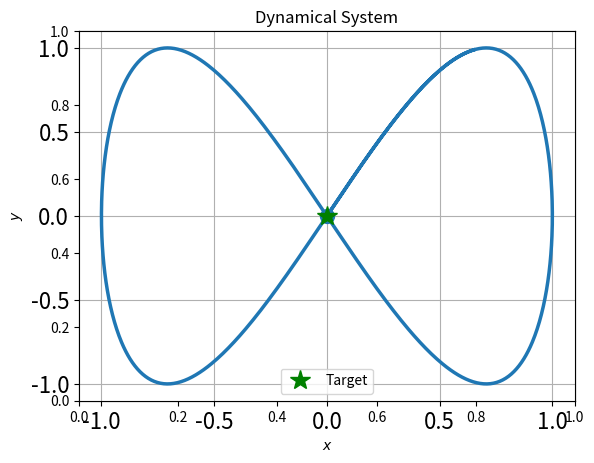

Generate this figure with matplotlib:
"""
[redacted]
[redacted]
[redacted]
    Initial version of this code extracted from:
    https://github.com/robotsorcerer/LyapunovLearner/blob/master/scripts/visualization/traj_plotter.py
"""

import time
import numpy as np
import matplotlib
import matplotlib.pylab as plt
import matplotlib.gridspec as gridspec


def buffered_axis_limits(amin, amax, buffer_factor=1.0):
    """
    Increases the range (amin, amax) by buffer_factor on each side
    and then rounds to precision of 1/10th min or max.
    Used for generating good plotting limits.
    For example (0, 100) with buffer factor 1.1 is buffered to (-10, 110)
    and then rounded to the nearest 10.
    """
    diff = amax - amin
    amin -= (buffer_factor-1)*diff
    amax += (buffer_factor-1)*diff
    magnitude = np.floor(np.log10(np.amax(np.abs((amin, amax)) + 1e-100)))
    precision = np.power(10, magnitude-1)
    amin = np.floor(amin/precision) * precision
    amax = np.ceil(amax/precision) * precision
    return (amin, amax)


class TrajectoryPlotter():
    def __init__(self, fig, fontdict=None, pause_time=1e-3, labels=None, x0=None, goal=None, title=None):
        """
        Class TrajectoryPlotter:
        This class expects to be constantly given values to plot in realtime.
        """
        self._fig = fig
        self._gs = gridspec.GridSpec(1, 1, self._fig)
        plt.ion()
        self._ax = plt.subplot(self._gs[0])

        self._labels = labels
        self._init = False
        self.Xinit = x0
        self._fontdict  = fontdict
        self._labelsize = 16
        self.goal = goal
        self.pause_time = pause_time
        self.title = title

        plt.rcParams['toolbar'] = 'None'
        for key in plt.rcParams:
            if key.startswith('keymap.'):
                plt.rcParams[key] = ''

        if np.any(self.Xinit):
            self.init(x0.shape[-1])

        self._fig.canvas.draw()
        self._fig.canvas.flush_events()

    def init(self, data_len):
        """
        Initialize plots based off the length of the data array.
        """
        self._data_len = data_len
        self._xi = np.empty((0, data_len))
        self._xi_dot = np.empty((0, data_len))

        D = self.Xinit.shape[-1]

        # Plot it
        self._plots = [np.nan for _ in range(self.Xinit.shape[-1])]
        for i in range(D):
            self._plots[i] = [self._ax.plot(self.Xinit[0, i], self.Xinit[1, i], 'o', color='C'+str(i), markersize=10)[0]]
            self._plots[i] += [self._ax.plot([], [], color='C'+str(i), linewidth=2.5)[0]]

        # Show attractor
        self.targ, = self._ax.plot(self.goal[0], self.goal[1], 'g*', markersize=15, linewidth=3, label='Target')
        self._ax.set_xlabel('$x$', fontdict=self._fontdict)
        self._ax.set_ylabel('$y$', fontdict=self._fontdict)

        self._ax.xaxis.set_tick_params(labelsize=self._labelsize)
        self._ax.yaxis.set_tick_params(labelsize=self._labelsize)

        self._ax.grid('on')
        self._ax.legend(loc='best')
        matplotlib.rcParams['text.latex.preamble']=r"\usepackage{amsmath}"
        matplotlib.rc('text', usetex=True)
        if self.title is None:
            self._ax.set_title('Dynamical System', fontdict=self._fontdict)
        else:
            self._ax.set_title(self.title, fontdict=self._fontdict)

        self._init = True

    def update(self, xi):
        """
        Update the plots with new data x. Assumes x is a one-dimensional array.
        """
        D = xi.shape[-1]  # number of conditions
        if not self._init:
            self.init(xi.shape[0])

        assert xi.shape[1] == self._data_len, f'xi of shape {xi.shape}has to be of shape {self._data_len}'

        self._xi = np.append(self._xi, xi[0].reshape(1, D), axis=0)
        self._xi_dot = np.append(self._xi_dot, xi[1].reshape(1, D), axis=0)

        # idx=0
        xlims, ylims = [np.nan for _ in range(len(self._plots))], [np.nan for _ in range(len(self._plots))]

        for idx, traj_plotter in enumerate(self._plots):
            traj_plotter[-1].set_data(self._xi[:, idx], self._xi_dot[:, idx]) #

            x_min, x_max = np.amin(self._xi[:, idx]), np.amax(self._xi[:, idx])
            y_min, y_max = np.amin(self._xi_dot[:, idx]), np.amax(self._xi_dot[:, idx])

            xlims[idx] = (x_min, x_max)
            ylims[idx] = (y_min, y_max)

            # idx+=1

        x_min = min(0, min([tup[0] for tup in xlims])); y_min = min(0, min([tup[0] for tup in ylims]))
        x_max = max(0, max([tup[1] for tup in xlims])); y_max = max(0, max([tup[1] for tup in ylims]))

        self._ax.set_xlim(buffered_axis_limits(x_min, x_max, buffer_factor=1.05))
        self._ax.set_ylim(buffered_axis_limits(y_min, y_max, buffer_factor=1.05))

        self.draw()
        time.sleep(self.pause_time)

    def draw(self):
        for plots in self._plots:
            for each_plot in plots:
                self._ax.draw_artist(each_plot)

        self._fig.canvas.flush_events()


if __name__ == "__main__":
    fig, ax = plt.subplots()
    fig.show()
    x = np.array([[0, 0]]).T
    traj_plotter = TrajectoryPlotter(fig, x0=x, goal=[0, 0])
    traj_plotter.init(data_len=1)
    for i in range(1000):
        x = np.array([[np.sin(i*0.007), np.sin(i*0.014)]]).T
        traj_plotter.update(x)
